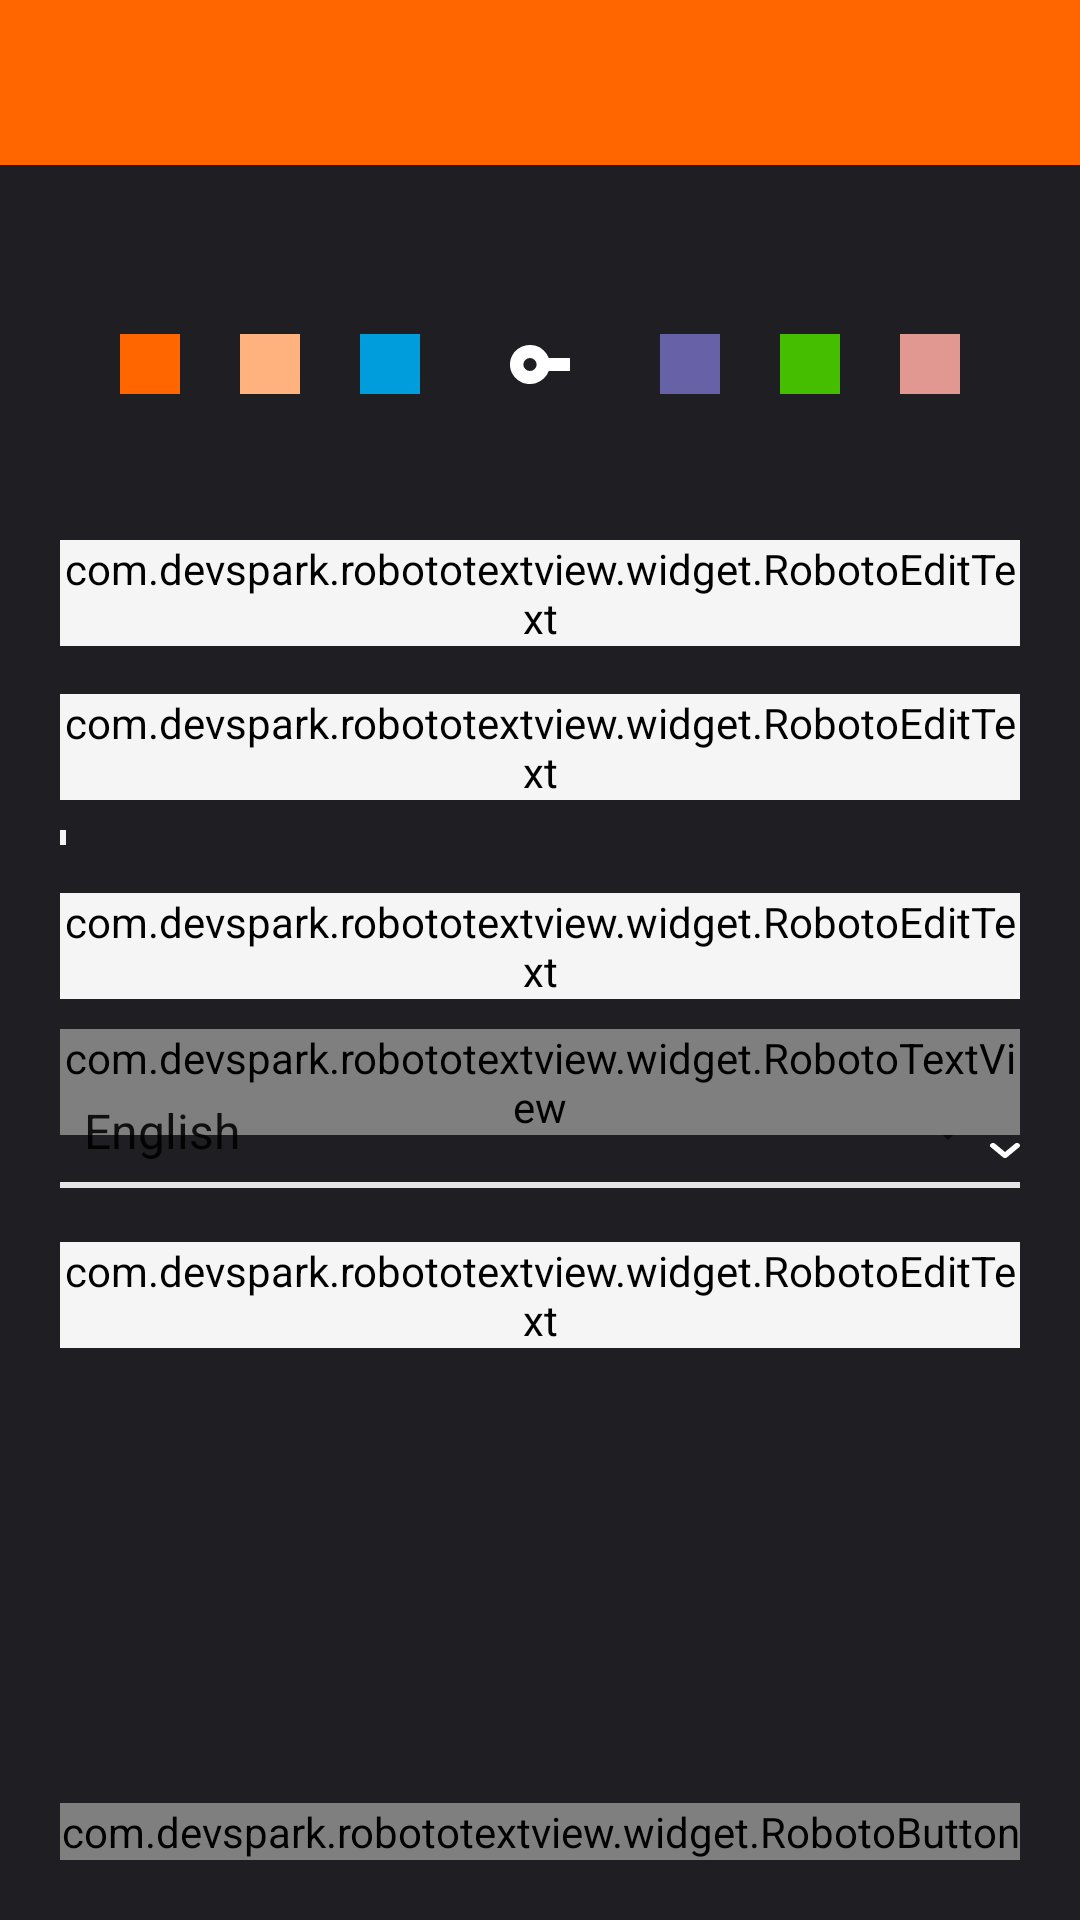

This screen was rendered from an Android layout file. Write that file and the resources it references.
<!-- AndroidManifest.xml: application theme AppTheme -->
<!-- res/layout/fragment_create_personal_wallet.xml -->
<?xml version="1.0" encoding="utf-8"?>
<RelativeLayout xmlns:android="http://schemas.android.com/apk/res/android"
                xmlns:app="http://schemas.android.com/apk/res-auto"
                android:layout_width="match_parent"
                android:layout_height="match_parent"
                android:background="@color/black">

    <include layout="@layout/toolbar"
             app:layout_scrollFlags="scroll|enterAlways"/>


    <RelativeLayout android:layout_width="match_parent"
                    android:layout_height="@dimen/size125"
                    android:layout_marginTop="@dimen/size180"
                    android:layout_centerHorizontal="true">

        <View android:id="@+id/wallet_color"
              android:layout_width="@dimen/size125"
              android:layout_height="@dimen/size125"
              android:layout_centerHorizontal="true"/>

        <View android:layout_width="@dimen/size40"
              android:layout_height="@dimen/size25"
              android:layout_centerHorizontal="true"
              android:layout_centerVertical="true"
              android:background="@drawable/ic_personal_wallet_white"/>

        <View android:id="@+id/wallet_color_orange"
              android:layout_width="@dimen/size40"
              android:layout_height="@dimen/size40"
              android:layout_marginStart="@dimen/size80"
              android:layout_centerVertical="true"
              android:background="@color/orange"/>

        <View android:id="@+id/wallet_color_tangelo"
              android:layout_width="@dimen/size40"
              android:layout_height="@dimen/size40"
              android:layout_marginStart="@dimen/size80"
              android:layout_alignStart="@+id/wallet_color_orange"
              android:layout_centerVertical="true"
              android:background="@color/tangelo"/>

        <View android:id="@+id/wallet_color_blue"
              android:layout_width="@dimen/size40"
              android:layout_height="@dimen/size40"
              android:layout_marginStart="@dimen/size80"
              android:layout_alignStart="@+id/wallet_color_tangelo"
              android:layout_centerVertical="true"
              android:background="@color/blue"/>

        <View android:id="@+id/wallet_color_pale"
              android:layout_width="@dimen/size40"
              android:layout_height="@dimen/size40"
              android:layout_marginEnd="@dimen/size80"
              android:layout_alignParentEnd="true"
              android:layout_centerVertical="true"
              android:background="@color/pale"/>

        <View android:id="@+id/wallet_color_green"
              android:layout_width="@dimen/size40"
              android:layout_height="@dimen/size40"
              android:layout_marginEnd="@dimen/size80"
              android:layout_alignEnd="@+id/wallet_color_pale"
              android:layout_centerVertical="true"
              android:background="@color/green"/>

        <View android:id="@+id/wallet_color_purple"
              android:layout_width="@dimen/size40"
              android:layout_height="@dimen/size40"
              android:layout_marginEnd="@dimen/size80"
              android:layout_alignEnd="@+id/wallet_color_green"
              android:layout_centerVertical="true"
              android:background="@color/purple"/>
    </RelativeLayout>


    <ScrollView android:layout_width="match_parent"
                android:layout_height="match_parent"
                android:layout_marginTop="@dimen/size360"
                android:layout_marginBottom="@dimen/size200">
        <RelativeLayout android:layout_width="match_parent"
                        android:layout_height="wrap_content">

            <android.support.design.widget.TextInputLayout
                    android:id="@+id/wallet_layout"
                    style="@style/MainTextInputLayout">
                <com.devspark.robototextview.widget.RobotoEditText
                        android:id="@+id/wallet_name"
                        style="@style/SingleInputEditText"
                        android:hint="@string/prompt_wallet_name_create"/>
            </android.support.design.widget.TextInputLayout>

            <android.support.design.widget.TextInputLayout
                    android:id="@+id/password_layout"
                    style="@style/MainTextInputLayout"
                    android:layout_below="@+id/wallet_layout"
                    android:layout_marginTop="@dimen/size32">
                <com.devspark.robototextview.widget.RobotoEditText
                        android:id="@+id/password"
                        style="@style/SingleInputEditText"
                        android:hint="@string/prompt_wallet_password"
                        android:inputType="textPassword"/>
            </android.support.design.widget.TextInputLayout>

            <View android:id="@+id/security"
                  android:layout_width="@dimen/size4"
                  android:layout_height="@dimen/size10"
                  android:background="@color/shadow"
                  android:layout_below="@+id/password_layout"
                  android:layout_gravity="start"
                  android:layout_marginTop="@dimen/size20"
                  android:layout_marginStart="@dimen/size40"/>

            <android.support.design.widget.TextInputLayout
                    android:id="@+id/confirm_layout"
                    style="@style/MainTextInputLayout"
                    android:layout_below="@id/security"
                    android:layout_marginTop="@dimen/size32">
                <com.devspark.robototextview.widget.RobotoEditText
                        android:id="@+id/confirm"
                        style="@style/SingleInputEditText"
                        android:hint="@string/prompt_confirm_wallet_password"
                        android:inputType="textPassword"/>
            </android.support.design.widget.TextInputLayout>

            <com.devspark.robototextview.widget.RobotoTextView
                    android:layout_marginStart="@dimen/size40"
                    android:layout_marginEnd="@dimen/size40"
                    android:layout_marginTop="@dimen/size20"
                    android:layout_below="@+id/confirm_layout"
                    style="@style/SmallSingleNoteText"
                    android:text="@string/mnemonic_language"/>

            <Spinner android:id="@+id/language"
                     android:layout_width="match_parent"
                     android:layout_height="wrap_content"
                     android:layout_marginStart="@dimen/size40"
                     android:layout_marginEnd="@dimen/size40"
                     android:layout_marginTop="@dimen/size63"
                     android:layout_below="@+id/confirm_layout"
                     android:entries="@array/languages"/>

            <View android:layout_width="@dimen/size20"
                  android:layout_height="@dimen/size10"
                  android:layout_alignEnd="@+id/language"
                  android:layout_marginTop="@dimen/size95"
                  android:layout_below="@+id/confirm_layout"
                  android:background="@drawable/ic_spinner_select"/>

            <View android:layout_width="match_parent"
                  android:layout_height="@dimen/size4"
                  android:layout_marginStart="@dimen/size40"
                  android:layout_marginEnd="@dimen/size40"
                  android:layout_marginTop="@dimen/size10"
                  android:layout_below="@+id/language"
                  android:background="@color/gray_light"/>

            <android.support.design.widget.TextInputLayout
                    android:id="@+id/node_layout"
                    style="@style/MainTextInputLayout"
                    android:layout_below="@id/language"
                    android:layout_marginTop="@dimen/size50">
                <com.devspark.robototextview.widget.RobotoEditText
                        android:id="@+id/node"
                        style="@style/SingleInputEditText"
                        android:text="@string/default_node_prod"
                        android:hint="@string/prompt_remote_node"/>
            </android.support.design.widget.TextInputLayout>
        </RelativeLayout>
    </ScrollView>

    <com.devspark.robototextview.widget.RobotoButton
            android:id="@+id/continue_button"
            style="@style/MainBottomButton"
            android:enabled="true"
            android:text="@string/action_continue"/>
</RelativeLayout>
<!-- res/layout/toolbar.xml (included above) -->
<?xml version="1.0" encoding="utf-8"?>
<android.support.v7.widget.Toolbar
        xmlns:android="http://schemas.android.com/apk/res/android"
        xmlns:app="http://schemas.android.com/apk/res-auto"
        android:id="@+id/toolbar"
        app:theme="@style/ToolBarStyle"
        android:layout_width="match_parent"
        android:layout_height="@dimen/size110"/>
<!-- resources referenced by this layout -->
<resources>
  <color name="black">#1E1E23</color>
  <color name="blue">#009DDC</color>
  <color name="gray_light">#E5E5E5</color>
  <color name="green">#46BE00</color>
  <color name="orange">#FF6600</color>
  <color name="pale">#E09891</color>
  <color name="purple">#6761A8</color>
  <color name="shadow">#F5F5F5</color>
  <color name="tangelo">#FFB17E</color>
  <dimen name="size10">3dp</dimen>
  <dimen name="size110">28dp</dimen>
  <dimen name="size125">32dp</dimen>
  <dimen name="size180">45dp</dimen>
  <dimen name="size20">5dp</dimen>
  <dimen name="size200">50dp</dimen>
  <dimen name="size25">6dp</dimen>
  <dimen name="size32">8dp</dimen>
  <dimen name="size360">90dp</dimen>
  <dimen name="size4">1dp</dimen>
  <dimen name="size40">10dp</dimen>
  <dimen name="size50">13dp</dimen>
  <dimen name="size63">16dp</dimen>
  <dimen name="size80">20dp</dimen>
  <dimen name="size95">24dp</dimen>
  <string name="action_continue">Continue</string>
  <string name="default_node_prod"> monero.exan.tech:18081</string>
  <string name="mnemonic_language">Mnemonic language</string>
  <string name="prompt_confirm_wallet_password">Wallet password confirmation</string>
  <string name="prompt_remote_node">Node</string>
  <string name="prompt_wallet_name_create">Wallet name</string>
  <string name="prompt_wallet_password">Wallet password</string>
  <style name="MainBottomButton" parent="MainButton">
          <item name="android:layout_alignParentBottom">true</item>
          <item name="android:layout_marginBottom">@dimen/size40</item>
      </style>
  <style name="SingleInputEditText" parent="MainInputEditText">
          <item name="android:singleLine">true</item>
      </style>
  <style name="AppTheme" parent="Theme.AppCompat.Light.NoActionBar">
          
          <item name="colorPrimary">@color/colorPrimary</item>
          <item name="colorPrimaryDark">@color/colorPrimaryDark</item>
          <item name="colorAccent">@color/colorAccent</item>
      </style>
  <string name="english">English</string>
  <string name="french">French</string>
  <string name="spanish">Spanish</string>
  <string name="italian">Italian</string>
  <string name="dutch">Dutch</string>
  <string name="russian">Russian</string>
  <string name="english_old">English old</string>
  <string name="esperanto">Esperanto</string>
  <string name="japanese">Japanese</string>
  <string name="german">German</string>
  <string name="chinese_simplified">Chinese simplified</string>
  <string name="lojban">Lojban</string>
  <string name="portuguese">Portuguese</string>
  <color name="gray">#8D8D90</color>
  <style name="MainInputEditText" parent="MainInputText">
          <item name="android:textColorHint">@color/shadow</item>
          <item name="android:backgroundTint">@color/shadow</item>
      </style>
  <dimen name="text24">6sp</dimen>
  <color name="white">#FFFFFF</color>
  <color name="colorPrimary">#FF6600</color>
  <color name="colorPrimaryDark">#FF6600</color>
  <color name="colorAccent">#FF4100</color>
  <style name="MainInputText" parent="MainText">
          <item name="android:layout_width">match_parent</item>
          <item name="android:layout_height">wrap_content</item>
      </style>
  <!-- drawable rectangle_orange (drawable) -->
  <?xml version="1.0" encoding="UTF-8"?>
  <shape xmlns:android="http://schemas.android.com/apk/res/android"
         android:shape="rectangle">
      <solid android:color="#FF6600"/>
      <corners android:radius="4dp"/>
  </shape>
  <!-- drawable rectangle_orange_fade (drawable) -->
  <?xml version="1.0" encoding="UTF-8"?>
  <shape xmlns:android="http://schemas.android.com/apk/res/android"
         android:shape="rectangle">
      <solid android:color="#FFB17E"/>
      <corners android:radius="4dp"/>
  </shape>
  <style name="MainText">
          <item name="android:textSize">@dimen/text32</item>
          <item name="android:textColor">@color/white</item>
      </style>
  <dimen name="text32">8sp</dimen>
</resources>
